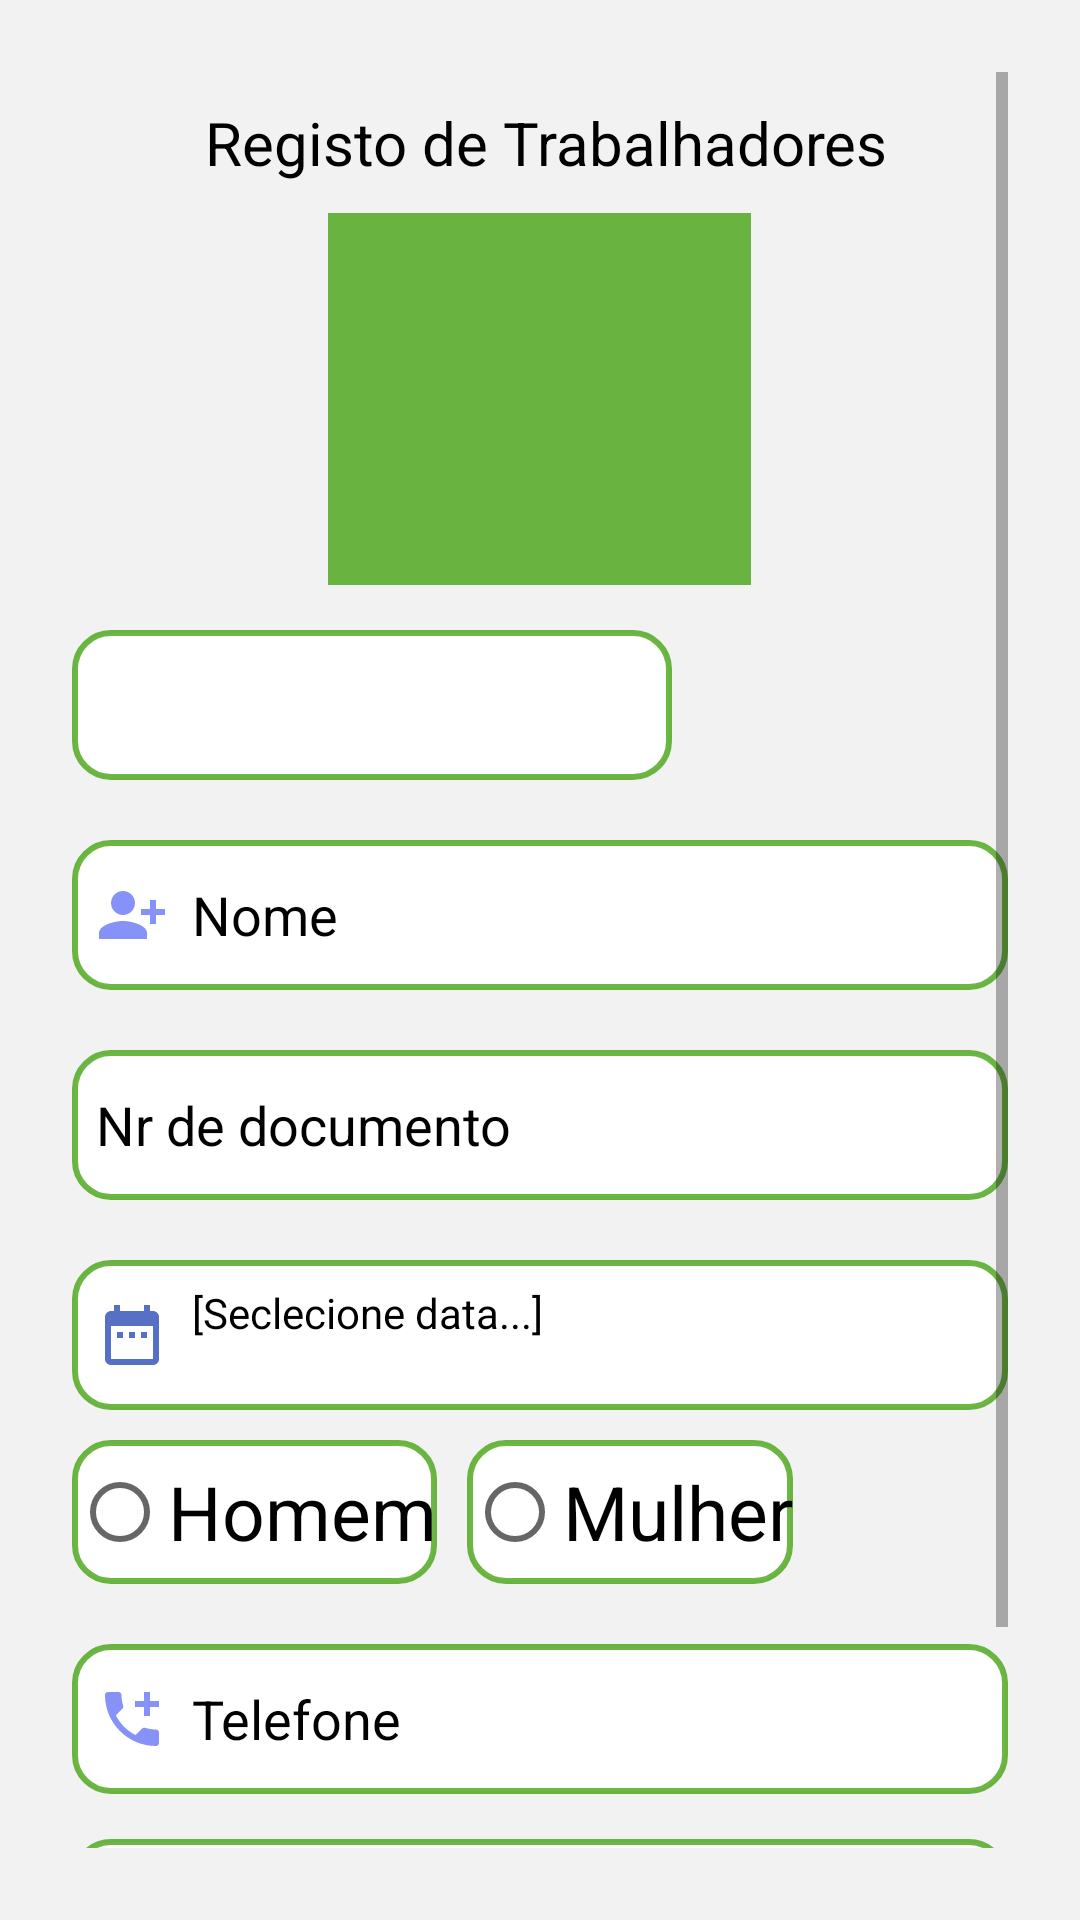

This screen was rendered from an Android layout file. Write that file and the resources it references.
<!-- AndroidManifest.xml: application theme Theme.SchAGRO -->
<!-- res/layout/fragment_add_user.xml -->
<?xml version="1.0" encoding="utf-8"?>
<ScrollView
    xmlns:android="http://schemas.android.com/apk/res/android"
    xmlns:app="http://schemas.android.com/apk/res-auto"
    xmlns:tools="http://schemas.android.com/tools"
    android:layout_width="match_parent"
    android:layout_height="match_parent"
    android:orientation="vertical"
    android:background="#F2F2F2"
    android:padding="24dp"
    tools:context=".ui.fragment.AddUserFragment">

    <LinearLayout
        android:layout_width="match_parent"
        android:layout_height="wrap_content"
        android:orientation="vertical">

        <TextView
            android:id="@+id/textView4"
            android:layout_width="263dp"
            android:layout_height="wrap_content"
            android:layout_gravity="center"
            android:layout_marginLeft="20dp"
            android:layout_marginTop="10dp"
            android:text="Registo de Trabalhadores"
            android:textColor="@color/black"
            android:textSize="20dp" />

        <ImageView
            android:id="@+id/edtimage"
            android:layout_width="141dp"
            android:layout_height="124dp"
            android:layout_gravity="center"
            android:layout_marginTop="10dp"
            android:background="@color/green"/>

        <Spinner
            android:id="@+id/spinner1"
            android:layout_width="200dp"
            android:layout_height="50dp"
            android:dropDownSelector="@color/black"
            android:layout_marginTop="15dp"
            android:background="@drawable/lavender_border"/>

        <EditText
            android:id="@+id/nome"
            android:layout_width="match_parent"
            android:layout_height="50dp"
            android:layout_marginTop="20dp"
            android:background="@drawable/lavender_border"
            android:drawableLeft="@drawable/person_add"
            android:drawablePadding="8dp"
            android:hint="Nome"
            android:textColorHint="@color/black"
            android:textColor="@color/black"
            android:padding="8dp"/>
        <EditText
            android:id="@+id/user_id"
            android:layout_width="220dp"
            android:layout_height="50dp"
            android:layout_marginTop="30dp"
            android:background="@drawable/lavender_border"
            android:drawableLeft="@drawable/baseline_person_pin_24"
            android:drawablePadding="8dp"
            android:hint="ID"
            android:textColorHint="@color/black"
            android:textColor="@color/black"
            android:padding="8dp"
            android:visibility="gone"/>
        <EditText
            android:layout_width="match_parent"
            android:layout_height="50dp"
            android:id="@+id/docid"
            android:background="@drawable/lavender_border"
            android:layout_marginTop="20dp"
            android:padding="8dp"
            android:hint="Nr de documento"
            android:textColorHint="@color/black"
            android:drawableLeft="@drawable/card_id"
            android:textColor="@color/black"
            android:drawablePadding="8dp" />

        <TextView
            android:id="@+id/data_nascimento"
            android:layout_width="match_parent"
            android:layout_height="50dp"
            android:layout_marginTop="20dp"
            android:background="@drawable/lavender_border"
            android:drawableLeft="@drawable/baseline_date_range_24"
            android:drawablePadding="8dp"
            android:hint="[Seclecione data...]"
            android:inputType="number"
            android:padding="8dp"
            android:textColor="@color/black"
            android:textColorHint="@color/black" />

        <RadioGroup
            android:layout_marginTop="10dp"
            android:layout_width="match_parent"
            android:layout_height="wrap_content"
            android:orientation="horizontal"
            android:id="@+id/radiogp">

            <RadioButton
                android:id="@+id/male"
                android:layout_width="wrap_content"
                android:layout_height="wrap_content"
                android:text="Homem"
                android:textColor="@color/black"
                android:background="@drawable/lavender_border"
                android:gravity="center"
                android:textSize="25dp"
                tools:ignore="HardcodedText" />
            <RadioButton
                android:id="@+id/female"
                android:layout_width="wrap_content"
                android:layout_height="wrap_content"
                android:text="Mulher"
                android:textColor="@color/black"

                android:background="@drawable/lavender_border"
                android:gravity="center"
                android:textSize="25dp"
                android:layout_marginLeft="10dp"
                tools:ignore="HardcodedText" />

        </RadioGroup>
        <EditText
            android:layout_width="match_parent"
            android:layout_height="50dp"
            android:id="@+id/telefone"
            android:background="@drawable/lavender_border"
            android:layout_marginTop="20dp"
            android:padding="8dp"
            android:hint="Telefone"
            android:textColorHint="@color/black"
            android:textColor="@color/black"
            android:inputType="number"
            android:drawableLeft="@drawable/call"
            android:drawablePadding="8dp" />

        <Spinner
            android:id="@+id/spinner_tipoAct"
            android:layout_width="fill_parent"
            android:layout_height="50dp"
            android:dropDownSelector="@color/black"
            android:layout_marginTop="15dp"
            android:hint="okkkkkkkkkkkk"
            android:background="@drawable/lavender_border"/>


        <Button
            android:id="@+id/Submit"
            android:layout_width="164dp"
            android:layout_height="wrap_content"
            android:layout_marginLeft="100dp"
            android:layout_marginTop="20dp"
            android:background="@drawable/btn"
            android:text="Registar"
            android:textColor="@color/white"
            android:textSize="18sp"
            android:textStyle="bold" />

        <Button
            android:id="@+id/btn_edit"
            android:layout_width="wrap_content"
            android:layout_height="wrap_content"
            android:text="Inserir Actividade"
            android:textSize="18sp"
            android:layout_marginTop="30dp"
            android:layout_marginLeft="70dp"
            app:cornerRadius = "30dp"
            android:background="@color/green"
            android:visibility="gone"/>

    </LinearLayout>

</ScrollView>
<!-- resources referenced by this layout -->
<resources>
  <color name="black">#FF000000</color>
  <color name="green">#BF3B9E04</color>
  <color name="white">#FFFFFFFF</color>
  <!-- drawable baseline_date_range_24 (drawable) -->
  <vector xmlns:android="http://schemas.android.com/apk/res/android" android:height="24dp" android:tint="#5670C6" android:viewportHeight="24" android:viewportWidth="24" android:width="24dp">
        
      <path android:fillColor="@android:color/white" android:pathData="M9,11L7,11v2h2v-2zM13,11h-2v2h2v-2zM17,11h-2v2h2v-2zM19,4h-1L18,2h-2v2L8,4L8,2L6,2v2L5,4c-1.11,0 -1.99,0.9 -1.99,2L3,20c0,1.1 0.89,2 2,2h14c1.1,0 2,-0.9 2,-2L21,6c0,-1.1 -0.9,-2 -2,-2zM19,20L5,20L5,9h14v11z"/>
      
  </vector>
  <!-- drawable btn (drawable) -->
  <?xml version="1.0" encoding="utf-8"?>
  <shape xmlns:android="http://schemas.android.com/apk/res/android">
  
      <corners
          android:radius="50dp"/>
      <solid
          android:color="@color/green"/>
  
  
  
  </shape>
  <!-- drawable call (drawable) -->
  <vector android:height="24dp" android:tint="#8692F7"
      android:viewportHeight="24" android:viewportWidth="24"
      android:width="24dp" xmlns:android="http://schemas.android.com/apk/res/android">
      <path android:fillColor="@android:color/white" android:pathData="M20,15.5c-1.25,0 -2.45,-0.2 -3.57,-0.57 -0.35,-0.11 -0.74,-0.03 -1.02,0.24l-2.2,2.2c-2.83,-1.44 -5.15,-3.75 -6.59,-6.59l2.2,-2.21c0.28,-0.26 0.36,-0.65 0.25,-1C8.7,6.45 8.5,5.25 8.5,4c0,-0.55 -0.45,-1 -1,-1H4c-0.55,0 -1,0.45 -1,1 0,9.39 7.61,17 17,17 0.55,0 1,-0.45 1,-1v-3.5c0,-0.55 -0.45,-1 -1,-1zM21,6h-3V3h-2v3h-3v2h3v3h2V8h3z"/>
  </vector>
  <!-- drawable lavender_border (drawable) -->
  <?xml version="1.0" encoding="utf-8"?>
  <shape xmlns:android="http://schemas.android.com/apk/res/android"
      android:shape="rectangle">
      <corners
          android:radius="12dp"/>
      <stroke
          android:color="@color/lavender"
          android:width="2dp"/>
      <solid
          android:color="@color/white"/>
  </shape>
  <!-- drawable person_add (drawable) -->
  <vector android:height="24dp" android:tint="#8692F7"
      android:viewportHeight="24" android:viewportWidth="24"
      android:width="24dp" xmlns:android="http://schemas.android.com/apk/res/android">
      <path android:fillColor="@android:color/white" android:pathData="M13,8c0,-2.21 -1.79,-4 -4,-4S5,5.79 5,8s1.79,4 4,4S13,10.21 13,8zM15,10v2h3v3h2v-3h3v-2h-3V7h-2v3H15zM1,18v2h16v-2c0,-2.66 -5.33,-4 -8,-4S1,15.34 1,18z"/>
  </vector>
  <style name="Theme.SchAGRO" parent="Theme.MaterialComponents.DayNight.DarkActionBar">
          
          <item name="colorPrimary">@color/lavender</item>
          <item name="colorPrimaryVariant">@color/lavender</item>
          <item name="colorOnPrimary">@color/white</item>
          
          <item name="colorSecondary">@color/teal_200</item>
          <item name="colorSecondaryVariant">@color/teal_700</item>
          <item name="colorOnSecondary">@color/black</item>
          
          <item name="android:statusBarColor" tools:targetApi="l">?attr/colorPrimaryVariant</item>
          
  
  
      </style>
  <color name="lavender">#BF3B9E04</color>
  <color name="teal_200">#FF03DAC5</color>
  <color name="teal_700">#FF018786</color>
</resources>
